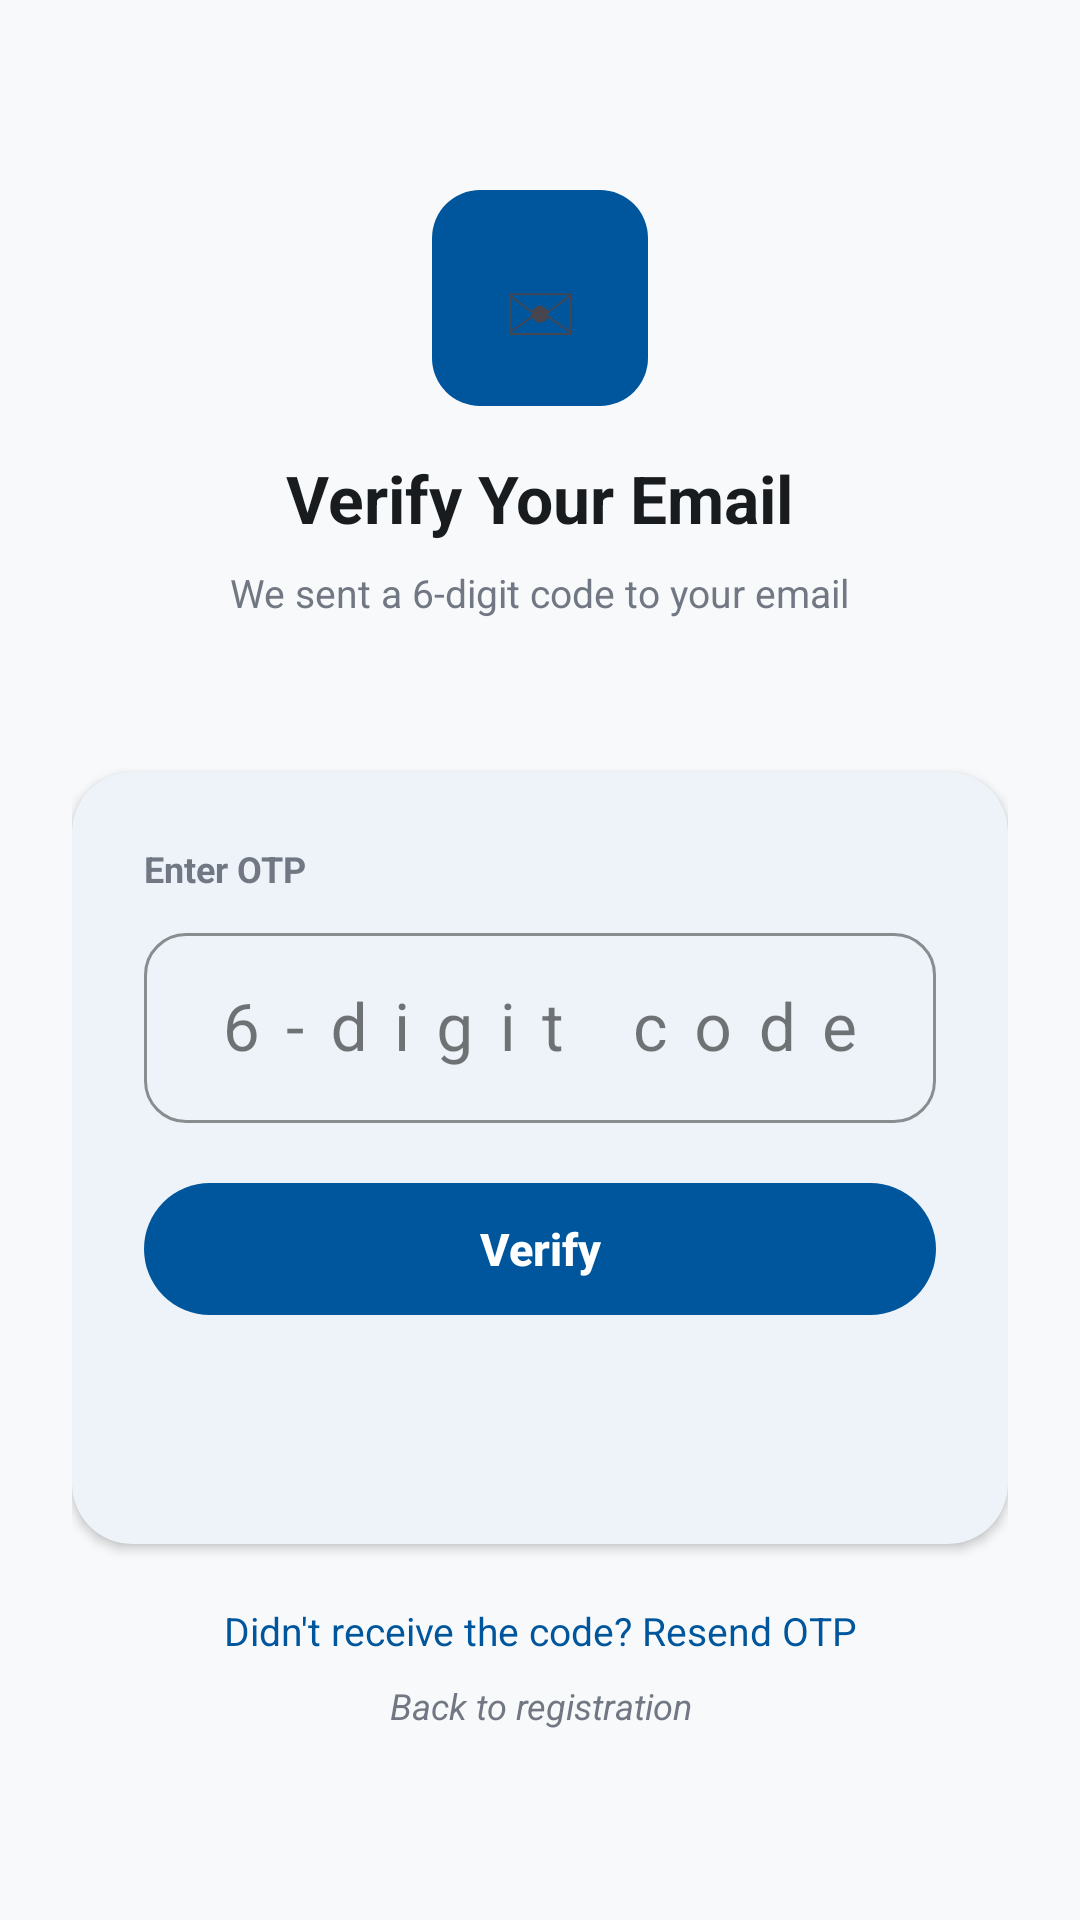

Layout XML and referenced resources for this Android screen:
<!-- AndroidManifest.xml: application theme Theme.CogniGuardDemo -->
<!-- res/layout/activity_email_verify.xml -->
<?xml version="1.0" encoding="utf-8"?>
<ScrollView xmlns:android="http://schemas.android.com/apk/res/android"
    xmlns:app="http://schemas.android.com/apk/res-auto"
    android:layout_width="match_parent"
    android:layout_height="match_parent"
    android:background="@color/cbi_surface"
    android:fillViewport="true">

    <LinearLayout
        android:layout_width="match_parent"
        android:layout_height="match_parent"
        android:orientation="vertical"
        android:padding="24dp"
        android:gravity="center_vertical">

        
        <LinearLayout
            android:layout_width="match_parent"
            android:layout_height="wrap_content"
            android:orientation="vertical"
            android:gravity="center"
            android:layout_marginBottom="28dp">

            <TextView
                android:layout_width="72dp"
                android:layout_height="72dp"
                android:layout_marginBottom="16dp"
                android:background="@drawable/bg_tile_rounded_primary"
                android:gravity="center"
                android:text="✉"
                android:textSize="32sp" />

            <TextView
                android:layout_width="wrap_content"
                android:layout_height="wrap_content"
                android:text="Verify Your Email"
                android:textColor="@color/cbi_text"
                android:textSize="22sp"
                android:textStyle="bold" />

            <TextView
                android:id="@+id/verifySubtitleText"
                android:layout_width="wrap_content"
                android:layout_height="wrap_content"
                android:layout_marginTop="8dp"
                android:gravity="center"
                android:text="We sent a 6-digit code to your email"
                android:textColor="@color/cbi_text_muted"
                android:textSize="13sp" />

            <TextView
                android:id="@+id/maskedEmailText"
                android:layout_width="wrap_content"
                android:layout_height="wrap_content"
                android:layout_marginTop="4dp"
                android:text=""
                android:textColor="@color/cbi_primary"
                android:textSize="14sp"
                android:textStyle="bold" />
        </LinearLayout>

        
        <com.google.android.material.card.MaterialCardView
            android:layout_width="match_parent"
            android:layout_height="wrap_content"
            app:cardCornerRadius="20dp"
            app:cardElevation="2dp"
            app:cardBackgroundColor="@color/white"
            app:strokeWidth="0dp">

            <LinearLayout
                android:layout_width="match_parent"
                android:layout_height="wrap_content"
                android:orientation="vertical"
                android:padding="24dp">

                <TextView
                    android:layout_width="match_parent"
                    android:layout_height="wrap_content"
                    android:text="Enter OTP"
                    android:textColor="@color/cbi_text_muted"
                    android:textSize="12sp"
                    android:textStyle="bold"
                    android:layout_marginBottom="8dp" />

                <com.google.android.material.textfield.TextInputLayout
                    style="@style/Widget.MaterialComponents.TextInputLayout.OutlinedBox"
                    android:layout_width="match_parent"
                    android:layout_height="wrap_content"
                    android:hint="6-digit code"
                    app:boxCornerRadiusBottomEnd="14dp"
                    app:boxCornerRadiusBottomStart="14dp"
                    app:boxCornerRadiusTopEnd="14dp"
                    app:boxCornerRadiusTopStart="14dp"
                    app:boxStrokeColor="@color/cbi_primary"
                    app:startIconDrawable="@drawable/ic_lock"
                    app:startIconTint="@color/cbi_text_muted">

                    <com.google.android.material.textfield.TextInputEditText
                        android:id="@+id/otpInput"
                        android:layout_width="match_parent"
                        android:layout_height="wrap_content"
                        android:inputType="number"
                        android:maxLength="6"
                        android:textSize="22sp"
                        android:gravity="center"
                        android:letterSpacing="0.4"
                        android:imeOptions="actionDone" />
                </com.google.android.material.textfield.TextInputLayout>

                <com.google.android.material.button.MaterialButton
                    android:id="@+id/verifyOtpButton"
                    style="@style/Widget.CogniGuard.PillButton"
                    android:layout_width="match_parent"
                    android:layout_height="52dp"
                    android:layout_marginTop="16dp"
                    android:text="Verify" />

                <TextView
                    android:id="@+id/otpStatusText"
                    android:layout_width="match_parent"
                    android:layout_height="wrap_content"
                    android:layout_marginTop="12dp"
                    android:gravity="center"
                    android:textColor="@color/cbi_accent"
                    android:textSize="13sp" />

                <TextView
                    android:id="@+id/otpAttemptsText"
                    android:layout_width="match_parent"
                    android:layout_height="wrap_content"
                    android:layout_marginTop="4dp"
                    android:gravity="center"
                    android:textColor="@color/cbi_text_muted"
                    android:textSize="11sp" />
            </LinearLayout>
        </com.google.android.material.card.MaterialCardView>

        
        <TextView
            android:id="@+id/resendOtpLink"
            android:layout_width="match_parent"
            android:layout_height="wrap_content"
            android:layout_marginTop="20dp"
            android:gravity="center"
            android:text="Didn't receive the code? Resend OTP"
            android:textColor="@color/cbi_primary"
            android:textSize="13sp" />

        
        <TextView
            android:id="@+id/backToRegisterLink"
            android:layout_width="match_parent"
            android:layout_height="wrap_content"
            android:layout_marginTop="8dp"
            android:gravity="center"
            android:text="Back to registration"
            android:textColor="@color/cbi_text_muted"
            android:textSize="12sp"
            android:textStyle="italic" />
    </LinearLayout>
</ScrollView>
<!-- resources referenced by this layout -->
<resources>
  <color name="cbi_accent">#BA0035</color>
  <color name="cbi_primary">#00569C</color>
  <color name="cbi_surface">#F8F9FA</color>
  <color name="cbi_text">#191C1E</color>
  <color name="cbi_text_muted">#717783</color>
  <color name="white">#FFFFFF</color>
  <!-- drawable bg_tile_rounded_primary (drawable) -->
  <?xml version="1.0" encoding="utf-8"?>
  <shape xmlns:android="http://schemas.android.com/apk/res/android"
      android:shape="rectangle">
      <corners android:radius="16dp" />
      <solid android:color="@color/cbi_primary" />
  </shape>
  <style name="Widget.CogniGuard.PillButton" parent="Widget.Material3.Button">
          <item name="cornerRadius">24dp</item>
          <item name="backgroundTint">@color/cbi_primary</item>
          <item name="android:textColor">@color/white</item>
          <item name="android:textAllCaps">false</item>
          <item name="android:textStyle">bold</item>
          <item name="android:letterSpacing">0</item>
          <item name="android:textSize">15sp</item>
      </style>
  <style name="Theme.CogniGuardDemo" parent="Theme.Material3.Light.NoActionBar">
          
          <item name="colorPrimary">@color/cbi_primary</item>
          <item name="colorOnPrimary">@color/white</item>
          <item name="colorPrimaryContainer">@color/cbi_primary_light</item>
          <item name="colorOnPrimaryContainer">@color/cbi_primary</item>
          
          <item name="colorSecondary">@color/cbi_accent</item>
          <item name="colorOnSecondary">@color/white</item>
          <item name="colorSecondaryContainer">@color/cbi_accent_light</item>
          <item name="colorOnSecondaryContainer">@color/cbi_accent</item>
          
          <item name="colorSurface">@color/white</item>
          <item name="colorOnSurface">@color/cbi_text</item>
          <item name="colorSurfaceVariant">@color/cbi_neutral_light</item>
          <item name="colorOnSurfaceVariant">@color/cbi_text_muted</item>
          <item name="colorOutline">@color/cbi_divider</item>
          <item name="android:colorBackground">@color/cbi_surface</item>
          <item name="android:windowBackground">@color/cbi_surface</item>
          <item name="android:textColorPrimary">@color/cbi_text</item>
      </style>
  <color name="cbi_primary_light">#EBF1FF</color>
  <color name="cbi_accent_light">#FFDADA</color>
  <color name="cbi_neutral_light">#EEF0F2</color>
  <color name="cbi_divider">#C1C7D3</color>
</resources>
